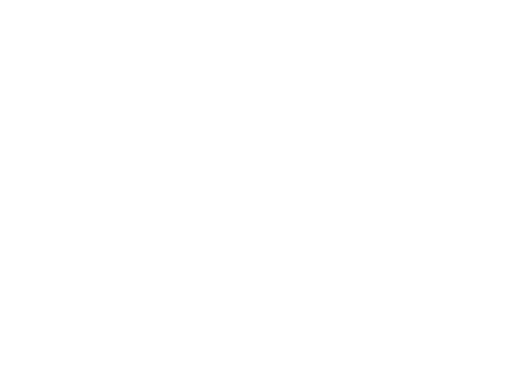
t = 0.00 s
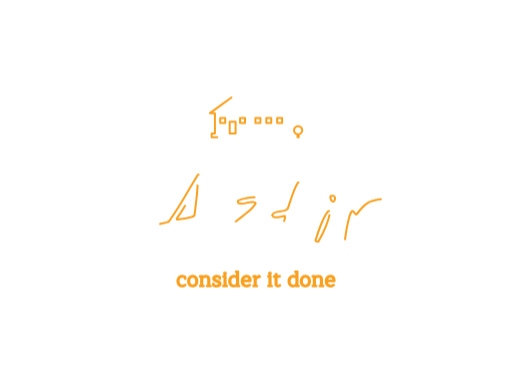
t = 0.50 s
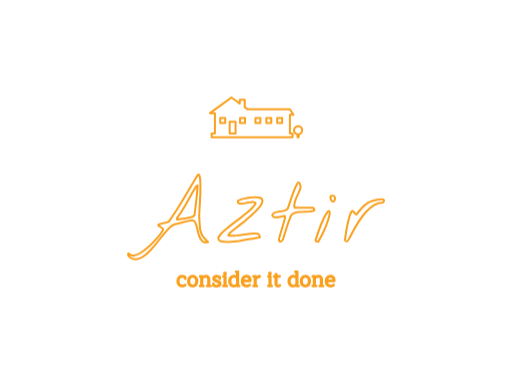
t = 1.50 s
t = 2.00 s: frame unchanged from t = 1.50 s, image omitted
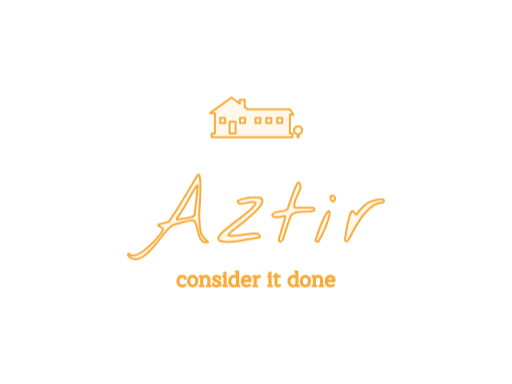
t = 2.50 s
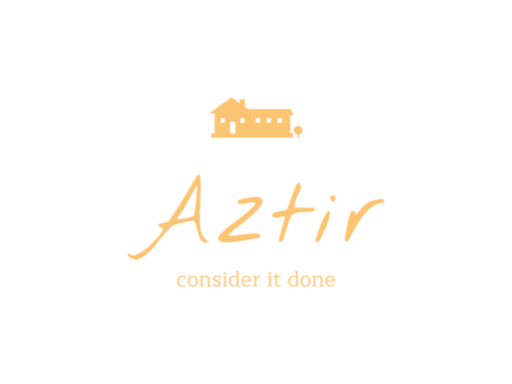
t = 3.50 s

The animated SVG that drew these frames (rendered in a browser with its animation timeline set to each time). Animation: 3 CSS @keyframes rules; one cycle of 4.00 s, repeats indefinitely.

<svg version="1.1" xmlns:cc="http://creativecommons.org/ns#" xmlns:dc="http://purl.org/dc/elements/1.1/" xmlns:rdf="http://www.w3.org/1999/02/22-rdf-syntax-ns#" xmlns="http://www.w3.org/2000/svg" xmlns:xlink="http://www.w3.org/1999/xlink" x="0px" y="0px" viewBox="0 0 1024 768" xml:space="preserve">
<style>
#logo-fade{
opacity: 0;
animation: fadeIn 4s ease-in forwards infinite;
}

@keyframes fadeIn { 0% { opacity:0; } 50% { opacity:0; } 100% { opacity:1; } }
@keyframes fadeOut { from { opacity:1; } to { opacity:0; } }

#outline{
opacity: 1;
stroke-dasharray: 2000;
stroke-dashoffset: 2000;
animation: dash 4s ease-in-out forwards infinite;
}

@keyframes dash {
  0% {
    opacity: 1;
    stroke-dashoffset: 2000;
  }
  50% {
    opacity: 1;
    stroke-dashoffset: 1000;
  }
  100% {
    opacity: 0;
    stroke-dashoffset: 0;
  }
}
</style>
<path id="outline" d="m462.89 195.07c-0.01 0-9.7 7.03-21.54 15.63l-21.52 15.62 5 0.01 5 0.02v40.4h-6.51v7.79h161.81v-7.79h-5.33v-37.07l3.54-0.01 3.54-0.02-3.53-5.66-3.54-5.67-42.45-0.01-42.47-0.02-2.71-1.97-2.72-1.98v-15.07h-9.85l-0.01 3.95-0.01 3.96-8.34-6.06c-4.59-3.32-8.35-6.05-8.36-6.05zm-22.44 40.92h4.97 4.97v9.94h-9.94v-9.94zm39.68 0l4.96 0.01 4.96 0.01 0.01 4.96 0.02 4.96h-9.95v-9.94zm30.71 0h4.95 4.95v9.94h-9.9v-9.94zm21.74 0l4.96 0.01 4.96 0.01 0.02 4.96 0.01 4.96h-9.95v-9.94zm21.74 0h4.97 4.98v9.94h-9.95v-9.94zm-94.96 7.48h5.9 5.9v23.64h-11.8v-23.64zm136.76 8.88c-0.22 0-0.57 0.03-0.78 0.05s-0.57 0.08-0.79 0.13c-0.23 0.04-0.62 0.15-0.87 0.23-0.26 0.08-0.68 0.25-0.94 0.38-0.27 0.12-0.7 0.37-0.98 0.55-0.27 0.18-0.68 0.49-0.9 0.69-0.23 0.19-0.57 0.53-0.77 0.76-0.19 0.22-0.5 0.63-0.68 0.91-0.18 0.27-0.43 0.71-0.55 0.97s-0.29 0.69-0.38 0.96c-0.08 0.27-0.19 0.67-0.23 0.88-0.05 0.22-0.11 0.67-0.14 1.01-0.04 0.46-0.04 0.79 0 1.25 0.03 0.35 0.11 0.88 0.18 1.17 0.06 0.3 0.21 0.79 0.33 1.1 0.11 0.3 0.31 0.74 0.44 0.97 0.12 0.24 0.36 0.61 0.52 0.83 0.15 0.22 0.43 0.56 0.6 0.76 0.17 0.19 0.51 0.52 0.75 0.72s0.6 0.47 0.8 0.61c0.2 0.13 0.59 0.35 0.87 0.49s0.71 0.32 0.95 0.41c0.24 0.08 0.62 0.19 0.84 0.23 0.23 0.05 0.46 0.1 0.53 0.11l0.11 0.03v5.99h2.36v-5.99l0.3-0.06c0.16-0.03 0.38-0.08 0.5-0.11 0.11-0.02 0.39-0.1 0.61-0.18 0.23-0.07 0.63-0.23 0.9-0.36 0.26-0.12 0.75-0.4 1.08-0.61 0.41-0.28 0.76-0.57 1.18-0.99 0.32-0.32 0.73-0.79 0.9-1.04 0.18-0.25 0.45-0.7 0.6-1.01 0.16-0.31 0.37-0.8 0.47-1.09 0.09-0.29 0.23-0.77 0.29-1.07 0.09-0.44 0.11-0.7 0.11-1.51 0-0.74-0.02-1.09-0.09-1.46-0.05-0.27-0.18-0.76-0.29-1.09s-0.31-0.84-0.46-1.13-0.41-0.73-0.58-0.98c-0.18-0.28-0.58-0.73-0.95-1.11-0.39-0.39-0.83-0.77-1.11-0.96-0.25-0.17-0.69-0.42-0.97-0.56s-0.71-0.33-0.95-0.41c-0.24-0.09-0.64-0.2-0.9-0.26-0.25-0.06-0.7-0.13-0.99-0.16s-0.71-0.05-0.92-0.05zm-199.05 96.88c-0.8 0.02-1.76 0.99-2.88 2.89-5.53 9.1-10.43 17.29-14.7 24.55-4.26 7.26-8.47 14.35-12.62 21.27-4.04 6.8-8.36 13.77-12.97 20.92-4.5 7.03-9.8 14.98-15.91 23.86-1.15 0.81-2.88 1.5-5.18 2.08-2.19 0.46-4.44 0.98-6.75 1.55-2.3 0.46-4.38 1.04-6.22 1.73-1.85 0.58-2.94 1.44-3.29 2.6 0.23 0.34 0.87 0.86 1.91 1.55 1.03 0.69 2.13 1.44 3.28 2.25 1.27 0.81 2.36 1.61 3.29 2.42 0.92 0.69 1.38 1.21 1.38 1.56 0 1.26-1.39 3.8-4.15 7.6-2.65 3.81-6.11 8.07-10.38 12.8-4.15 4.73-8.87 9.45-14.17 14.18-5.19 4.84-10.32 8.82-15.39 11.93-5.08 3.23-9.8 5.24-14.18 6.05s-7.78-0.46-10.2-3.8c-1.27 0-1.9 0.34-1.9 1.03-0.12 0.7 0.05 1.5 0.51 2.42 0.46 0.93 1.1 1.79 1.91 2.6 0.69 0.92 1.21 1.5 1.55 1.73 3.92 2.65 7.96 3.8 12.11 3.46 4.03-0.24 8.06-1.56 12.1-3.98 4.03-2.42 8.07-5.59 12.1-9.51 4.04-3.92 8.01-8.19 11.93-12.8s7.73-9.33 11.42-14.18c3.8-4.84 7.43-9.28 10.89-13.31 3.57-4.15 6.92-7.67 10.03-10.55 3.23-2.88 6.28-4.72 9.16-5.53 1.39-0.35 3.58-0.92 6.57-1.73 3.11-0.81 6.34-1.61 9.68-2.42 3.35-0.81 6.4-1.56 9.17-2.25 2.88-0.69 4.84-1.15 5.88-1.38h1.21c0.57-0.12 1.15-0.17 1.73-0.17 0.69 0 1.27 0.05 1.73 0.17h1.03c1.85 0.81 3.29 2.59 4.33 5.36 1.15 2.65 2.13 5.82 2.94 9.51 0.92 3.57 1.84 7.32 2.76 11.24 1.04 3.8 2.31 7.2 3.81 10.2 1.61 2.88 3.63 5.01 6.05 6.4 2.53 1.5 5.7 1.61 9.51 0.34-4.61-4.03-8.07-7.72-10.38-11.06-2.19-3.46-3.74-6.98-4.66-10.55-0.93-3.69-1.5-7.67-1.73-11.93-0.12-4.38-0.41-9.51-0.87-15.39-0.11-1.04-0.11-3.28 0-6.74 0.23-3.58 0.46-7.78 0.69-12.63 0.35-4.84 0.64-10.14 0.87-15.9 0.34-5.77 0.57-11.42 0.69-16.95 0.11-5.53 0.11-10.66 0-15.39-0.12-4.84-0.4-8.82-0.87-11.93-0.46-3.11-1.15-5.07-2.07-5.88-0.23-0.2-0.48-0.3-0.75-0.29zm199.98 15.9c-0.52 0.03-1.1 0.24-1.73 0.65-2.07 3.57-4.09 7.66-6.05 12.27-1.84 4.61-3.57 9.28-5.19 14.01-1.61 4.72-3.17 9.28-4.67 13.66-1.38 4.26-2.59 7.89-3.63 10.89-1.73 2.42-4.09 3.98-7.09 4.67-2.88 0.69-5.93 1.21-9.16 1.56-3.23 0.34-6.23 0.98-8.99 1.9-2.77 0.81-4.84 2.65-6.23 5.53 0.92 2.31 2.42 3.69 4.5 4.15 2.19 0.35 4.49 0.35 6.91 0 2.54-0.46 5.08-0.98 7.61-1.55 2.54-0.7 4.67-0.93 6.4-0.7 0.35 1.96 0.23 4.04-0.35 6.23-0.57 2.07-1.09 3.92-1.55 5.53-0.35 1.27-0.98 3.46-1.9 6.57-0.93 3.11-1.91 6.46-2.94 10.03-1.04 3.46-2.02 6.8-2.94 10.03-0.93 3.11-1.56 5.3-1.91 6.57-0.11 0.35-0.17 1.04-0.17 2.08 0 1.03 0.06 1.67 0.17 1.9 0.47 1.27 1.04 1.96 1.74 2.07 0.8 0.12 1.61-0.05 2.41-0.52 0.81-0.57 1.56-1.21 2.25-1.9 0.69-0.81 1.16-1.38 1.39-1.73 2.3-7.95 4.72-15.79 7.26-23.51 2.53-7.84 5.3-15.62 8.3-23.35 1.04-2.42 3-4.2 5.88-5.36 2.88-1.26 6.11-2.13 9.68-2.59 3.69-0.58 7.49-0.86 11.41-0.86 4.04-0.12 7.61-0.23 10.72-0.35 3.11-0.23 5.59-0.63 7.44-1.21 1.84-0.58 2.48-1.67 1.9-3.29-0.35-0.46-0.75-1.03-1.21-1.72-0.46-0.81-0.75-1.22-0.87-1.22h-37.17c-0.81-3.11-0.81-6.39 0-9.85 0.92-3.46 2.07-6.92 3.46-10.38 1.5-3.45 3.05-6.85 4.66-10.2 1.73-3.46 2.95-6.68 3.64-9.68 0.11-0.46 0.11-1.38 0-2.77-0.12-1.38-0.41-2.71-0.87-3.97-0.34-1.39-0.92-2.42-1.73-3.12-0.4-0.34-0.86-0.5-1.38-0.47zm-202.32 6.06c0.17 0.01 0.34 0.05 0.5 0.12-0.12 2.08-0.35 5.01-0.69 8.82-0.24 3.69-0.58 7.72-1.04 12.1s-0.98 8.88-1.56 13.49c-0.46 4.49-0.92 8.64-1.38 12.45-0.46 3.69-0.87 6.74-1.21 9.16l-0.52 3.63c-1.04 1.04-2.88 2.02-5.54 2.94-2.65 0.81-5.53 1.56-8.64 2.25-3.11 0.58-6.23 1.1-9.34 1.56s-5.7 0.86-7.78 1.21c-0.34 0.11-1.04 0.17-2.07 0.17-0.93 0-1.5-0.06-1.73-0.17v-2.08c6.34-8.76 11.81-17.17 16.42-25.24 4.73-8.19 8.71-15.33 11.94-21.44 3.34-6.11 6.05-10.9 8.12-14.36 1.82-3.12 3.32-4.66 4.52-4.61zm270.72 20.09c-1.17-0.06-2.57 0.2-4.23 0.78-0.23 0.34-0.35 1.27-0.35 2.77 0 1.49 0.12 2.53 0.35 3.11 1.04 2.65 2.13 4.26 3.28 4.84 1.27 0.46 2.37 0.35 3.29-0.35 0.92-0.8 1.56-1.96 1.9-3.46 0.46-1.49 0.52-2.88 0.17-4.14-0.34-1.39-1.21-2.43-2.59-3.12-0.52-0.26-1.13-0.4-1.82-0.43zm-156.23 3.18c-2.78 0.04-5.73 0.28-8.84 0.71-4.15 0.58-8.02 1.27-11.59 2.08-3.57 0.8-6.57 1.61-8.99 2.42-2.31 0.69-3.52 1.15-3.63 1.38-0.81 2.54-0.58 4.26 0.69 5.19 1.38 0.8 3.34 1.21 5.88 1.21 2.53-0.12 5.42-0.52 8.64-1.21 3.23-0.7 6.29-1.21 9.17-1.56 2.88-0.46 5.36-0.57 7.43-0.34 2.08 0.11 3.23 0.92 3.46 2.42-1.15 2.53-3.34 5.41-6.57 8.64-3.11 3.23-6.86 6.63-11.24 10.2-4.26 3.58-8.87 7.27-13.83 11.07-4.96 3.69-9.86 7.38-14.7 11.07-4.72 3.69-9.16 7.26-13.31 10.72-4.04 3.34-7.38 6.51-10.03 9.5-2.65 2.89-4.32 5.48-5.02 7.79-0.57 2.3 0.23 4.09 2.42 5.36 2.42 1.5 5.65 2.36 9.69 2.59 4.15 0.35 8.64 0.35 13.48 0 4.96-0.34 10.15-0.92 15.57-1.73 5.41-0.92 10.66-1.84 15.73-2.76 5.19-0.93 9.97-1.73 14.35-2.42 4.5-0.81 8.24-1.33 11.24-1.56 0.81-1.62 0.64-3.11-0.52-4.5-1.03-1.5-2.13-2.59-3.28-3.28-4.96-0.46-9.92-0.41-14.87 0.17-4.84 0.46-9.69 1.04-14.53 1.73s-9.74 1.33-14.69 1.9c-4.85 0.46-9.69 0.46-14.53 0-0.46-0.57-0.06-1.55 1.21-2.94 1.27-1.5 3-3.23 5.19-5.19 2.19-1.95 4.67-4.03 7.43-6.22 2.77-2.19 5.42-4.26 7.96-6.22 2.65-2.08 5.01-3.87 7.09-5.37 2.07-1.61 3.51-2.76 4.32-3.45s2.08-1.79 3.8-3.29l5.54-4.84c1.96-1.73 3.68-3.29 5.18-4.67 1.62-1.38 2.6-2.3 2.94-2.77 6.57-6.22 11.19-11.35 13.84-15.38 2.65-4.04 3.86-7.27 3.63-9.69-0.12-2.42-1.44-4.15-3.98-5.18-2.42-1.04-5.42-1.56-8.99-1.56-0.89-0.03-1.81-0.04-2.74-0.02zm252.65 3.98c-1.64 0.04-3.54 0.28-5.71 0.71-2.76 0.46-5.47 1.09-8.12 1.9-2.65 0.69-5.02 1.44-7.09 2.25-2.08 0.69-3.34 1.21-3.81 1.55-4.72 3-9.04 6.57-12.96 10.72-3.81 4.04-7.32 8.3-10.55 12.8-0.92 0.69-1.79 0.63-2.59-0.17-0.81-0.92-1.62-1.9-2.42-2.94-0.81-1.15-1.62-2.08-2.43-2.77-0.8-0.81-1.61-0.81-2.42 0-1.15 1.27-2.36 3.57-3.63 6.92-1.15 3.22-2.25 7.03-3.28 11.41-1.04 4.26-2.02 8.76-2.94 13.49-0.92 4.72-1.67 9.04-2.25 12.96s-1.04 7.21-1.38 9.86c-0.24 2.54-0.24 3.86 0 3.98 0.46 0.23 1.15 0.63 2.07 1.21 0.92 0.46 1.44 0.69 1.56 0.69 0.92 0 2.36-1.9 4.32-5.71 2.08-3.8 4.61-8.59 7.61-14.35 3.11-5.76 6.74-11.99 10.89-18.67 4.15-6.8 8.76-13.09 13.83-18.85 5.08-5.76 10.61-10.6 16.6-14.52 6-3.92 12.45-5.94 19.37-6.06 1.5-2.3 1.84-3.92 1.04-4.84-0.7-1.04-2.08-1.55-4.15-1.55-0.49-0.03-1.01-0.04-1.56-0.02zm-103.93 23.73c-1.01-0.05-2.51 1.27-4.5 3.95-2.54 3.57-5.77 9.86-9.69 18.85-3.8 8.87-8.06 20.92-12.79 36.14 0.46 1.15 1.32 1.84 2.59 2.07s2.37 0.18 3.29-0.17c6.34-11.18 11.24-21.1 14.7-29.74 3.57-8.76 5.87-15.74 6.91-20.92 1.15-5.19 1.27-8.42 0.35-9.69-0.23-0.31-0.52-0.48-0.86-0.49zm-185.45 120.69c-0.75 0-1.12 0.29-1.12 0.88 0 0.44 0.18 0.66 0.54 0.66h2.13v9.43c-1.92-1.42-4.06-2.13-6.43-2.13-1.8 0-3.42 0.45-4.83 1.34-1.39 0.86-2.49 2.11-3.3 3.75-0.78 1.61-1.17 3.5-1.17 5.67 0 2.34 0.39 4.3 1.17 5.88 0.81 1.56 1.89 2.71 3.25 3.46 1.36 0.76 2.89 1.13 4.59 1.13 2.89 0 5.13-1.18 6.72-3.54h0.16v3.08h4.42c0.28 0 0.42-0.14 0.42-0.41 0-0.23-0.07-0.39-0.21-0.51-0.14-0.11-0.39-0.2-0.75-0.29l-1.71-0.37v-28.03h-3.88zm118.69 0c-0.75 0-1.13 0.29-1.13 0.88 0 0.44 0.18 0.66 0.54 0.66h2.13v9.43c-1.92-1.42-4.06-2.13-6.42-2.13-1.81 0-3.42 0.45-4.84 1.34-1.39 0.86-2.49 2.11-3.29 3.75-0.78 1.61-1.17 3.5-1.17 5.67 0 2.34 0.39 4.3 1.17 5.88 0.8 1.56 1.89 2.71 3.25 3.46 1.36 0.76 2.89 1.13 4.59 1.13 2.89 0 5.13-1.18 6.71-3.54h0.17v3.08h4.42c0.28 0 0.42-0.14 0.42-0.41 0-0.23-0.07-0.39-0.21-0.51-0.14-0.11-0.39-0.2-0.75-0.29l-1.71-0.37v-28.03h-3.88zm-141.16 2c-0.53 0-0.98 0.17-1.34 0.5-0.33 0.34-0.5 0.78-0.5 1.34 0 0.55 0.17 1.01 0.5 1.37 0.36 0.34 0.81 0.5 1.34 0.5 0.52 0 0.95-0.16 1.29-0.5 0.36-0.33 0.54-0.79 0.54-1.37 0-0.56-0.18-1-0.54-1.34-0.34-0.33-0.77-0.5-1.29-0.5zm89.93 0c-0.53 0-0.98 0.17-1.34 0.5-0.33 0.34-0.5 0.78-0.5 1.34 0 0.55 0.17 1.01 0.5 1.37 0.36 0.34 0.81 0.5 1.34 0.5s0.96-0.16 1.29-0.5c0.36-0.33 0.54-0.79 0.54-1.37 0-0.56-0.18-1-0.54-1.34-0.33-0.33-0.76-0.5-1.29-0.5zm11.43 3.01l-0.45 4.29h-2.22c-0.36 0-0.65 0.1-0.87 0.29-0.19 0.17-0.29 0.41-0.29 0.71 0 0.2 0.05 0.36 0.16 0.5 0.12 0.14 0.24 0.21 0.38 0.21h2.84v14.18c0 1.56 0.46 2.77 1.37 3.63 0.92 0.83 2.07 1.25 3.46 1.25 1.31 0 2.51-0.35 3.59-1.04 0.34-0.22 0.6-0.46 0.79-0.71 0.2-0.25 0.3-0.47 0.3-0.67 0-0.25-0.07-0.43-0.21-0.54-0.11-0.14-0.27-0.21-0.46-0.21-0.2 0-0.42 0.13-0.67 0.38-0.42 0.39-0.86 0.68-1.33 0.87-0.48 0.17-1.02 0.25-1.63 0.25-0.89 0-1.6-0.25-2.13-0.75-0.5-0.53-0.75-1.29-0.75-2.29v-14.35l5.3-0.46c0.5-0.05 0.86-0.14 1.08-0.25 0.25-0.11 0.38-0.29 0.38-0.54 0-0.3-0.14-0.46-0.42-0.46h-6.34v-4.29h-1.88zm-187.22 3.83c-2.92 0-5.21 0.96-6.88 2.88s-2.5 4.49-2.5 7.72c0 3.22 0.84 5.81 2.54 7.75 1.7 1.92 4.06 2.88 7.09 2.88 2.25 0 4.13-0.5 5.63-1.5 0.81-0.5 1.21-0.96 1.21-1.38 0-0.22-0.07-0.4-0.21-0.54-0.11-0.17-0.26-0.25-0.46-0.25-0.16 0-0.4 0.11-0.7 0.34-1.53 1.14-3.33 1.7-5.39 1.7-2.22 0-4-0.79-5.33-2.37-1.34-1.59-2.01-3.8-2.01-6.63 0-2.84 0.64-5.04 1.92-6.59 1.31-1.56 3.06-2.34 5.26-2.34 0.92 0 1.85 0.15 2.79 0.46 0.95 0.28 1.68 0.67 2.21 1.17l0.38 2.08c0.05 0.34 0.14 0.59 0.25 0.75 0.14 0.14 0.32 0.21 0.54 0.21 0.33 0 0.5-0.14 0.5-0.42v-3.46c-0.67-0.66-1.65-1.23-2.96-1.71-1.31-0.5-2.6-0.75-3.88-0.75zm21.3 0c-2.97 0-5.28 0.96-6.92 2.88-1.64 1.89-2.46 4.46-2.46 7.72 0 3.28 0.82 5.88 2.46 7.8 1.64 1.89 3.95 2.83 6.92 2.83 2.95 0 5.25-0.94 6.89-2.83 1.64-1.92 2.46-4.52 2.46-7.8 0-3.26-0.82-5.83-2.46-7.72-1.64-1.92-3.94-2.88-6.89-2.88zm26.52 0c-2.53 0-5 1.14-7.39 3.42h-0.16v-3h-3.72c-0.77 0-1.16 0.29-1.16 0.88 0 0.44 0.18 0.66 0.54 0.66h2.17v17.27h-1.55c-0.77 0-1.16 0.29-1.16 0.87 0 0.45 0.18 0.67 0.54 0.67h7.17c0.28 0 0.42-0.14 0.42-0.41 0-0.23-0.07-0.39-0.21-0.51-0.14-0.13-0.37-0.23-0.71-0.29l-2.17-0.37v-13.89c0.95-1.08 2.02-1.95 3.21-2.59 1.2-0.64 2.4-0.95 3.59-0.95 1.59 0 2.81 0.44 3.67 1.33 0.89 0.86 1.34 2.01 1.34 3.46v12.68h-1.55c-0.78 0-1.16 0.29-1.16 0.87 0 0.45 0.18 0.67 0.54 0.67h7.17c0.28 0 0.42-0.14 0.42-0.41 0-0.23-0.07-0.39-0.21-0.51-0.14-0.13-0.37-0.23-0.71-0.29l-2.17-0.37v-12.81c0-1.97-0.65-3.53-1.96-4.67-1.28-1.14-2.87-1.71-4.79-1.71zm21.38 0c-1.95 0-3.61 0.43-4.97 1.3-1.36 0.83-2.04 2.09-2.04 3.79 0 1.42 0.51 2.59 1.54 3.5 1.06 0.89 2.67 1.77 4.84 2.63 1.64 0.64 2.85 1.17 3.63 1.59 0.78 0.39 1.35 0.84 1.71 1.37 0.39 0.5 0.58 1.17 0.58 2 0 1.2-0.51 2.06-1.54 2.59-1 0.53-2.27 0.79-3.8 0.79-1 0-2.03-0.12-3.08-0.37-1.06-0.25-1.88-0.63-2.46-1.13l-0.34-1.96c-0.14-0.69-0.4-1.04-0.79-1.04-0.33 0-0.5 0.15-0.5 0.46v3.54c0.75 0.67 1.82 1.2 3.21 1.59 1.42 0.39 2.78 0.58 4.09 0.58 2.17 0 3.97-0.42 5.42-1.25 1.47-0.83 2.21-2.13 2.21-3.88 0-1.56-0.47-2.78-1.42-3.67-0.94-0.89-2.54-1.79-4.79-2.71-1.67-0.7-2.9-1.24-3.67-1.63-0.76-0.39-1.35-0.83-1.8-1.33-0.41-0.5-0.62-1.13-0.62-1.88 0-1.11 0.46-1.92 1.37-2.42 0.92-0.52 2.05-0.79 3.38-0.79 0.95 0 1.89 0.15 2.84 0.46 0.94 0.28 1.68 0.67 2.21 1.17l0.33 2.04c0.06 0.36 0.14 0.63 0.25 0.79 0.14 0.14 0.32 0.21 0.54 0.21 0.17 0 0.3-0.04 0.38-0.12 0.08-0.09 0.13-0.18 0.13-0.3v-3.46c-0.67-0.66-1.66-1.23-2.97-1.71-1.3-0.5-2.6-0.75-3.87-0.75zm59.47 0c-2.95 0-5.24 0.99-6.88 2.96-1.65 1.95-2.47 4.54-2.47 7.76 0 2.12 0.39 3.96 1.17 5.55 0.78 1.58 1.89 2.81 3.34 3.67 1.47 0.86 3.18 1.29 5.13 1.29 2.25 0 4.2-0.51 5.84-1.54 0.39-0.25 0.68-0.47 0.87-0.67 0.2-0.22 0.29-0.44 0.29-0.67 0-0.22-0.06-0.4-0.2-0.54-0.14-0.17-0.31-0.25-0.5-0.25-0.14 0-0.28 0.06-0.42 0.17-0.14 0.08-0.24 0.14-0.29 0.17-1.56 1.14-3.39 1.7-5.51 1.7-2.14 0-3.9-0.73-5.29-2.21-1.37-1.5-2.05-3.62-2.05-6.38h14.97c0.34-0.83 0.51-1.62 0.51-2.37 0-2.62-0.75-4.7-2.26-6.26-1.5-1.58-3.58-2.38-6.25-2.38zm25.69 0c-1.01 0-2.15 0.45-3.42 1.34-1.28 0.86-2.46 1.92-3.55 3.17h-0.17v-4.09h-3.71c-0.78 0-1.17 0.29-1.17 0.88 0 0.44 0.19 0.66 0.55 0.66h2.16v17.27h-1.54c-0.78 0-1.17 0.29-1.17 0.87 0 0.45 0.19 0.67 0.55 0.67h7.17c0.28 0 0.42-0.14 0.42-0.41 0-0.23-0.07-0.39-0.21-0.51-0.14-0.13-0.38-0.23-0.71-0.29l-2.17-0.37v-12.81c2.5-2.64 5.17-3.96 8.01-3.96 0.28-0.33 0.41-0.72 0.41-1.17 0-0.39-0.13-0.69-0.41-0.91-0.25-0.23-0.6-0.34-1.04-0.34zm92.26 0c-2.98 0-5.28 0.96-6.92 2.88-1.64 1.89-2.46 4.46-2.46 7.72 0 3.28 0.82 5.88 2.46 7.8 1.64 1.89 3.94 2.83 6.92 2.83 2.95 0 5.24-0.94 6.88-2.83 1.64-1.92 2.46-4.52 2.46-7.8 0-3.26-0.82-5.83-2.46-7.72-1.64-1.92-3.93-2.88-6.88-2.88zm26.51 0c-2.53 0-4.99 1.14-7.38 3.42h-0.17v-3h-3.71c-0.78 0-1.17 0.29-1.17 0.88 0 0.44 0.18 0.66 0.55 0.66h2.17v17.27h-1.55c-0.78 0-1.17 0.29-1.17 0.87 0 0.45 0.18 0.67 0.55 0.67h7.17c0.28 0 0.42-0.14 0.42-0.41 0-0.23-0.07-0.39-0.21-0.51-0.14-0.13-0.38-0.23-0.71-0.29l-2.17-0.37v-13.89c0.95-1.08 2.02-1.95 3.21-2.59 1.2-0.64 2.39-0.95 3.59-0.95 1.58 0 2.81 0.44 3.67 1.33 0.89 0.86 1.33 2.01 1.33 3.46v12.68h-1.54c-0.78 0-1.17 0.29-1.17 0.87 0 0.45 0.18 0.67 0.54 0.67h7.18c0.28 0 0.42-0.14 0.42-0.41 0-0.23-0.07-0.39-0.21-0.51-0.14-0.13-0.38-0.23-0.71-0.29l-2.17-0.37v-12.81c0-1.97-0.65-3.53-1.96-4.67-1.28-1.14-2.88-1.71-4.8-1.71zm23.42 0c-2.94 0-5.24 0.99-6.88 2.96-1.64 1.95-2.46 4.54-2.46 7.76 0 2.12 0.39 3.96 1.17 5.55 0.78 1.58 1.89 2.81 3.34 3.67 1.47 0.86 3.18 1.29 5.13 1.29 2.25 0 4.2-0.51 5.84-1.54 0.38-0.25 0.68-0.47 0.87-0.67 0.2-0.22 0.29-0.44 0.29-0.67 0-0.22-0.07-0.4-0.21-0.54-0.13-0.17-0.3-0.25-0.5-0.25-0.13 0-0.27 0.06-0.41 0.17-0.14 0.08-0.24 0.14-0.29 0.17-1.56 1.14-3.4 1.7-5.51 1.7-2.14 0-3.91-0.73-5.3-2.21-1.36-1.5-2.04-3.62-2.04-6.38h14.97c0.34-0.83 0.5-1.62 0.5-2.37 0-2.62-0.75-4.7-2.25-6.26-1.5-1.58-3.59-2.38-6.26-2.38zm-213.36 0.42c-0.78 0-1.17 0.29-1.17 0.88 0 0.44 0.18 0.66 0.54 0.66h2.21v17.27h-1.58c-0.78 0-1.17 0.29-1.17 0.87 0 0.45 0.18 0.67 0.54 0.67h7.17c0.28 0 0.42-0.14 0.42-0.41 0-0.39-0.3-0.66-0.92-0.8l-2.12-0.37v-18.77h-3.92zm89.93 0c-0.78 0-1.17 0.29-1.17 0.88 0 0.44 0.18 0.66 0.54 0.66h2.21v17.27h-1.58c-0.78 0-1.17 0.29-1.17 0.87 0 0.45 0.18 0.67 0.54 0.67h7.18c0.27 0 0.41-0.14 0.41-0.41 0-0.39-0.3-0.66-0.92-0.8l-2.12-0.37v-18.77h-3.92zm-151.82 1.21c2.17 0 3.87 0.79 5.09 2.38 1.25 1.58 1.88 3.78 1.88 6.59 0 2.83-0.63 5.04-1.88 6.63-1.22 1.58-2.92 2.37-5.09 2.37s-3.87-0.79-5.13-2.37c-1.25-1.59-1.87-3.8-1.87-6.63 0-2.81 0.62-5.01 1.87-6.59 1.26-1.59 2.96-2.38 5.13-2.38zm82.57 0c2.22 0 4.23 0.79 6.01 2.38v9.67c0 1.12-0.28 2.13-0.84 3.05-0.55 0.89-1.31 1.6-2.25 2.12-0.95 0.51-1.96 0.75-3.05 0.75-2.36 0-4.15-0.77-5.38-2.33-1.19-1.56-1.79-3.71-1.79-6.47 0-1.97 0.32-3.65 0.96-5.04 0.67-1.39 1.54-2.42 2.63-3.09 1.11-0.69 2.35-1.04 3.71-1.04zm24.8 0c1.8 0 3.28 0.57 4.42 1.71s1.71 2.77 1.71 4.88c0 0.39-0.06 0.78-0.17 1.17h-12.89c0.17-2.42 0.88-4.31 2.13-5.68 1.25-1.39 2.85-2.08 4.8-2.08zm93.89 0c2.22 0 4.22 0.79 6 2.38v9.67c0 1.12-0.28 2.13-0.83 3.05-0.56 0.89-1.31 1.6-2.26 2.12-0.94 0.51-1.96 0.75-3.04 0.75-2.36 0-4.16-0.77-5.38-2.33-1.19-1.56-1.79-3.71-1.79-6.47 0-1.97 0.32-3.65 0.96-5.04 0.66-1.39 1.54-2.42 2.62-3.09 1.12-0.69 2.35-1.04 3.72-1.04zm24.06 0c2.17 0 3.87 0.79 5.09 2.38 1.25 1.58 1.88 3.78 1.88 6.59 0 2.83-0.63 5.04-1.88 6.63-1.22 1.58-2.92 2.37-5.09 2.37s-3.88-0.79-5.13-2.37c-1.25-1.59-1.88-3.8-1.88-6.63 0-2.81 0.63-5.01 1.88-6.59 1.25-1.59 2.96-2.38 5.13-2.38zm49.93 0c1.81 0 3.29 0.57 4.43 1.71s1.71 2.77 1.71 4.88c0 0.39-0.06 0.78-0.17 1.17h-12.89c0.17-2.42 0.88-4.31 2.13-5.68 1.25-1.39 2.85-2.08 4.79-2.08z" fill="none" stroke="#f9a01e" stroke-width="4" stroke-linejoin="round" stroke-linecap="round" />

<g id="logo-fade">

 
 <g id="logo-group" fill="#f9a01e" transform="translate(-117.54 -114.36) scale(1.2296)">
  <path id="path134319" style="font-variant-ligatures:none" d="m391.97 558.97q-3.6973 0-5.7664-2.3405-2.0691-2.3744-2.0691-6.3091t2.0352-6.2752 5.5968-2.3405q1.5603 0 3.1546 0.61056 1.5942 0.57664 2.4083 1.3907v2.8154q0 0.3392-0.40704 0.3392-0.27136 0-0.44096-0.1696-0.13568-0.20352-0.20352-0.61056l-0.30528-1.696q-0.64448-0.61056-1.7978-0.94976-1.1533-0.37312-2.2726-0.37312-2.6797 0-4.2739 1.8995-1.5603 1.8995-1.5603 5.3594 0 3.4598 1.6282 5.3933 1.6282 1.9334 4.3418 1.9334 2.5101 0 4.3757-1.3907 0.37312-0.27136 0.57664-0.27136 0.23744 0 0.37312 0.20352 0.1696 0.1696 0.1696 0.44096 0 0.5088-0.98368 1.1194-1.8317 1.2211-4.5792 1.2211z" stroke-miterlimit="2" stroke-width="0"/>
  <path id="path134321" style="font-variant-ligatures:none" d="m409.09 558.97q-3.6294 0-5.6307-2.3066-2.0013-2.3405-2.0013-6.343 0-3.9686 2.0013-6.2752 2.0013-2.3405 5.6307-2.3405 3.5955 0 5.5968 2.3405 2.0013 2.3066 2.0013 6.2752 0 4.0026-2.0013 6.343-2.0013 2.3066-5.5968 2.3066zm0-1.3229q2.6458 0 4.1382-1.9334 1.5264-1.9334 1.5264-5.3933 0-3.4259-1.5264-5.3594-1.4925-1.9334-4.1382-1.9334-2.6458 0-4.1722 1.9334t-1.5264 5.3594q0 3.4598 1.5264 5.3933 1.5264 1.9334 4.1722 1.9334z" stroke-miterlimit="2" stroke-width="0"/>
  <path id="path134323" style="font-variant-ligatures:none" d="m420.98 558.59q-0.44096 0-0.44096-0.54272 0-0.71232 0.94976-0.71232h1.255v-14.043h-1.7638q-0.44096 0-0.44096-0.54272 0-0.71232 0.94976-0.71232h3.0189v2.4422h0.13568q2.9171-2.7814 6.0038-2.7814 2.3405 0 3.9008 1.3907 1.5942 1.3907 1.5942 3.799v10.413l1.7638 0.30528q0.40704 0.0678 0.57664 0.23744 0.1696 0.13568 0.1696 0.40704 0 0.3392-0.3392 0.3392h-5.8342q-0.44096 0-0.44096-0.54272 0-0.71232 0.94976-0.71232h1.255v-10.312q0-1.7638-1.0854-2.8154-1.0515-1.0854-2.985-1.0854-1.4586 0-2.9171 0.78016-1.4586 0.78016-2.6118 2.103v11.295l1.7638 0.30528q0.40704 0.0678 0.57664 0.23744 0.1696 0.13568 0.1696 0.40704 0 0.3392-0.3392 0.3392z" stroke-miterlimit="2" stroke-width="0"/>
  <path id="path134325" style="font-variant-ligatures:none" d="m448.11 558.97q-1.5942 0-3.3242-0.47488-1.696-0.47488-2.6118-1.289v-2.8832q0-0.37312 0.40704-0.37312 0.47488 0 0.64448 0.848l0.27136 1.5942q0.71232 0.61056 2.0013 0.91584t2.5101 0.30528q1.8656 0 3.0867-0.64448 1.255-0.64448 1.255-2.103 0-1.0176-0.47488-1.6282-0.44096-0.64448-1.3907-1.1194-0.94976-0.5088-2.951-1.289-2.6458-1.0515-3.9347-2.137-1.255-1.1194-1.255-2.8493 0-2.0691 1.6621-3.0867 1.6621-1.0515 4.0365-1.0515 1.5603 0 3.1546 0.61056 1.5942 0.57664 2.4083 1.3907v2.8154q0 0.13568-0.10176 0.23744t-0.30528 0.10176q-0.27136 0-0.44096-0.1696-0.13568-0.20352-0.20352-0.64448l-0.27136-1.6621q-0.64448-0.61056-1.7978-0.94976-1.1533-0.37312-2.3066-0.37312-1.6282 0-2.7475 0.64448-1.1194 0.61056-1.1194 1.9674 0 0.91584 0.5088 1.5264 0.54272 0.61056 1.4586 1.0854 0.94976 0.47488 2.985 1.3229 2.7475 1.1194 3.9008 2.2048t1.1533 2.985q0 2.137-1.7978 3.1546-1.7638 1.0176-4.4096 1.0176z" stroke-miterlimit="2" stroke-width="0"/>
  <path id="path134327" style="font-variant-ligatures:none" d="m461.59 539.16q-0.64448 0-1.0854-0.40704-0.40704-0.44096-0.40704-1.1194 0-0.6784 0.40704-1.0854 0.44096-0.40704 1.0854-0.40704 0.64448 0 1.0515 0.40704 0.44096 0.40704 0.44096 1.0854 0 0.71232-0.44096 1.1194-0.40704 0.40704-1.0515 0.40704zm-2.6797 19.436q-0.44096 0-0.44096-0.54272 0-0.71232 0.94976-0.71232h1.289v-14.043h-1.7978q-0.44096 0-0.44096-0.54272 0-0.71232 0.94976-0.71232h3.1885v15.264l1.7299 0.30528q0.74624 0.1696 0.74624 0.64448 0 0.3392-0.3392 0.3392z" stroke-miterlimit="2" stroke-width="0"/>
  <path id="path134329" style="font-variant-ligatures:none" d="m475.66 558.97q-2.0691 0-3.7312-0.91584t-2.6458-2.8154q-0.94976-1.9334-0.94976-4.7827 0-2.6458 0.94976-4.6131 0.98368-2.0013 2.6797-3.0528 1.7299-1.0854 3.9347-1.0854 2.8832 0 5.2237 1.7299v-7.6659h-1.7299q-0.44096 0-0.44096-0.54272 0-0.71232 0.91584-0.71232h3.1546v22.794l1.3907 0.30528q0.44096 0.10176 0.61056 0.23744t0.1696 0.40704q0 0.3392-0.3392 0.3392h-3.5955v-2.5101h-0.13568q-1.9334 2.8832-5.4611 2.8832zm0.47488-1.3229q1.3229 0 2.4762-0.61056 1.1533-0.64448 1.8317-1.7299 0.6784-1.1194 0.6784-2.4762v-7.8694q-2.1709-1.9334-4.8845-1.9334-1.6621 0-3.0189 0.848-1.3229 0.81408-2.137 2.5101-0.78016 1.696-0.78016 4.1043 0 3.3581 1.4586 5.2576 1.4925 1.8995 4.3757 1.8995z" stroke-miterlimit="2" stroke-width="0"/>
  <path id="path134331" style="font-variant-ligatures:none" d="m496.64 558.97q-2.3744 0-4.1722-1.0515-1.7638-1.0515-2.7136-2.985-0.94976-1.9334-0.94976-4.5114 0-3.9347 2.0013-6.3091 2.0013-2.4083 5.5968-2.4083 3.2563 0 5.088 1.9334 1.8317 1.8995 1.8317 5.088 0 0.91584-0.40704 1.9334h-12.177q0 3.3581 1.6621 5.1898 1.696 1.7978 4.3078 1.7978 2.5779 0 4.4774-1.3907 0.0678-0.0339 0.23744-0.13568 0.1696-0.13568 0.3392-0.13568 0.23744 0 0.40704 0.20352 0.1696 0.1696 0.1696 0.44096t-0.23744 0.54272q-0.23744 0.23744-0.71232 0.54272-2.0013 1.255-4.7488 1.255zm4.6131-9.6333q0.13568-0.47488 0.13568-0.94976 0-2.5779-1.3907-3.9686t-3.5955-1.3907q-2.3744 0-3.9008 1.696-1.5264 1.6621-1.7299 4.6131z" stroke-miterlimit="2" stroke-width="0"/>
  <path id="path134333" style="font-variant-ligatures:none" d="m507.97 558.59q-0.44096 0-0.44096-0.54272 0-0.71232 0.94976-0.71232h1.255v-14.043h-1.7638q-0.44096 0-0.44096-0.54272 0-0.71232 0.94976-0.71232h3.0189v3.3242h0.13568q1.3229-1.5264 2.8832-2.5779 1.5603-1.0854 2.7814-1.0854 0.54272 0 0.848 0.27136 0.3392 0.27136 0.3392 0.74624 0 0.54272-0.3392 0.94976-3.4598 0-6.5126 3.2224v10.413l1.7638 0.30528q0.40704 0.0678 0.57664 0.23744 0.1696 0.13568 0.1696 0.40704 0 0.3392-0.3392 0.3392z" stroke-miterlimit="2" stroke-width="0"/>
  <path id="path134335" style="font-variant-ligatures:none" d="m534.73 539.16q-0.64448 0-1.0854-0.40704-0.40704-0.44096-0.40704-1.1194 0-0.6784 0.40704-1.0854 0.44096-0.40704 1.0854-0.40704 0.64448 0 1.0515 0.40704 0.44096 0.40704 0.44096 1.0854 0 0.71232-0.44096 1.1194-0.40704 0.40704-1.0515 0.40704zm-2.6797 19.436q-0.44096 0-0.44096-0.54272 0-0.71232 0.94976-0.71232h1.289v-14.043h-1.7978q-0.44096 0-0.44096-0.54272 0-0.71232 0.94976-0.71232h3.1885v15.264l1.7299 0.30528q0.74624 0.1696 0.74624 0.64448 0 0.3392-0.3392 0.3392z" stroke-miterlimit="2" stroke-width="0"/>
  <path id="path134337" style="font-variant-ligatures:none" d="m547.59 558.97q-1.696 0-2.8154-1.0176-1.1194-1.0515-1.1194-2.951v-11.533h-2.3066q-0.1696 0-0.30528-0.1696t-0.13568-0.40704q0-0.37312 0.23744-0.57664 0.27136-0.23744 0.71232-0.23744h1.7978l0.37312-3.4938h1.5264v3.4938h5.1558q0.3392 0 0.3392 0.37312 0 0.30528-0.30528 0.44096-0.27136 0.13568-0.88192 0.20352l-4.3078 0.37312v11.668q0 1.2211 0.61056 1.8656 0.64448 0.61056 1.7299 0.61056 0.74624 0 1.3229-0.20352 0.57664-0.23744 1.0854-0.71232 0.30528-0.30528 0.54272-0.30528t0.37312 0.1696q0.1696 0.13568 0.1696 0.44096 0 0.23744-0.23744 0.54272t-0.64448 0.57664q-1.3229 0.848-2.9171 0.848z" stroke-miterlimit="2" stroke-width="0"/>
  <path id="path134339" style="font-variant-ligatures:none" d="m572.19 558.97q-2.0691 0-3.7312-0.91584t-2.6458-2.8154q-0.94976-1.9334-0.94976-4.7827 0-2.6458 0.94976-4.6131 0.98368-2.0013 2.6797-3.0528 1.7299-1.0854 3.9347-1.0854 2.8832 0 5.2237 1.7299v-7.6659h-1.7299q-0.44096 0-0.44096-0.54272 0-0.71232 0.91584-0.71232h3.1546v22.794l1.3907 0.30528q0.44096 0.10176 0.61056 0.23744t0.1696 0.40704q0 0.3392-0.3392 0.3392h-3.5955v-2.5101h-0.13568q-1.9334 2.8832-5.4611 2.8832zm0.47488-1.3229q1.3229 0 2.4762-0.61056 1.1533-0.64448 1.8317-1.7299 0.6784-1.1194 0.6784-2.4762v-7.8694q-2.1709-1.9334-4.8845-1.9334-1.6621 0-3.0189 0.848-1.3229 0.81408-2.137 2.5101-0.78016 1.696-0.78016 4.1043 0 3.3581 1.4586 5.2576 1.4925 1.8995 4.3757 1.8995z" stroke-miterlimit="2" stroke-width="0"/>
  <path id="path134341" style="font-variant-ligatures:none" d="m592.34 558.97q-3.6294 0-5.6307-2.3066-2.0013-2.3405-2.0013-6.343 0-3.9686 2.0013-6.2752 2.0013-2.3405 5.6307-2.3405 3.5955 0 5.5968 2.3405 2.0013 2.3066 2.0013 6.2752 0 4.0026-2.0013 6.343-2.0013 2.3066-5.5968 2.3066zm0-1.3229q2.6458 0 4.1382-1.9334 1.5264-1.9334 1.5264-5.3933 0-3.4259-1.5264-5.3594-1.4925-1.9334-4.1382-1.9334-2.6458 0-4.1722 1.9334t-1.5264 5.3594q0 3.4598 1.5264 5.3933 1.5264 1.9334 4.1722 1.9334z" stroke-miterlimit="2" stroke-width="0"/>
  <path id="path134343" style="font-variant-ligatures:none" d="m604.23 558.59q-0.44096 0-0.44096-0.54272 0-0.71232 0.94976-0.71232h1.255v-14.043h-1.7638q-0.44096 0-0.44096-0.54272 0-0.71232 0.94976-0.71232h3.0189v2.4422h0.13568q2.9171-2.7814 6.0038-2.7814 2.3405 0 3.9008 1.3907 1.5942 1.3907 1.5942 3.799v10.413l1.7638 0.30528q0.40704 0.0678 0.57664 0.23744 0.1696 0.13568 0.1696 0.40704 0 0.3392-0.3392 0.3392h-5.8342q-0.44096 0-0.44096-0.54272 0-0.71232 0.94976-0.71232h1.255v-10.312q0-1.7638-1.0854-2.8154-1.0515-1.0854-2.985-1.0854-1.4586 0-2.9171 0.78016-1.4586 0.78016-2.6118 2.103v11.295l1.7638 0.30528q0.40704 0.0678 0.57664 0.23744 0.1696 0.13568 0.1696 0.40704 0 0.3392-0.3392 0.3392z" stroke-miterlimit="2" stroke-width="0"/>
  <path id="path134345" style="font-variant-ligatures:none" d="m633.19 558.97q-2.3744 0-4.1722-1.0515-1.7638-1.0515-2.7136-2.985-0.94976-1.9334-0.94976-4.5114 0-3.9347 2.0013-6.3091 2.0013-2.4083 5.5968-2.4083 3.2563 0 5.088 1.9334 1.8317 1.8995 1.8317 5.088 0 0.91584-0.40704 1.9334h-12.177q0 3.3581 1.6621 5.1898 1.696 1.7978 4.3078 1.7978 2.5779 0 4.4774-1.3907 0.0678-0.0339 0.23744-0.13568 0.1696-0.13568 0.3392-0.13568 0.23744 0 0.40704 0.20352 0.1696 0.1696 0.1696 0.44096t-0.23744 0.54272q-0.23744 0.23744-0.71232 0.54272-2.0013 1.255-4.7488 1.255zm4.6131-9.6333q0.13568-0.47488 0.13568-0.94976 0-2.5779-1.3907-3.9686t-3.5955-1.3907q-2.3744 0-3.9008 1.696-1.5264 1.6621-1.7299 4.6131z" stroke-miterlimit="2" stroke-width="0"/>
  <path id="path134348" style="font-variant-ligatures:none" d="m307.06 511.85q-0.42188-0.28125-1.2656-1.4062-0.98436-0.98438-1.5469-2.1094-0.5625-1.125-0.42188-1.9688 0-0.84375 1.5469-0.84375 2.9531 4.0781 8.2969 3.0938 5.3438-0.98437 11.531-4.9219 6.1875-3.7969 12.516-9.7031 6.4688-5.7656 11.531-11.531 5.2031-5.7656 8.4375-10.406 3.375-4.6406 3.375-6.1875 0-0.42188-1.125-1.2656-1.125-0.98437-2.6719-1.9688-1.4063-0.98437-2.6719-1.8281-1.2656-0.84375-1.5469-1.2656 0.42188-1.4062 2.6719-2.1094 2.25-0.84375 5.0625-1.4062 2.8125-0.70313 5.4844-1.2656 2.8125-0.70312 4.2187-1.6875 7.4531-10.828 12.938-19.406 5.625-8.7188 10.547-17.016 5.0625-8.4375 10.266-17.297 5.2031-8.8594 11.953-19.969 1.8281-3.0938 2.9531-2.1094 1.125 0.98438 1.6875 4.7812 0.5625 3.7969 0.70312 9.7031 0.1406 5.7656 0 12.516-0.1406 6.75-0.5625 13.781-0.28124 7.0312-0.70312 12.938-0.28126 5.9062-0.5625 10.266-0.1406 4.2188 0 5.4844 0.5625 7.1719 0.70312 12.516 0.28126 5.2031 1.4063 9.7031 1.125 4.3594 3.7969 8.5781 2.8125 4.0781 8.4375 9-4.6406 1.5469-7.7344-0.28125-2.9531-1.6875-4.9219-5.2031-1.8281-3.6562-3.0938-8.2969-1.125-4.7812-2.25-9.1406-0.98436-4.5-2.3906-7.7344-1.2656-3.375-3.5156-4.3594-0.1406 0-0.84376 0-0.5625-0.14062-1.4062-0.14062-0.70312 0-1.4063 0.14062-0.70312 0-0.98436 0-1.2656 0.28125-4.7813 1.125-3.375 0.84375-7.4531 1.8281-4.0781 0.98438-7.875 1.9688-3.6563 0.98438-5.3438 1.4062-3.5156 0.98438-7.4531 4.5-3.7969 3.5156-8.1562 8.5781-4.2188 4.9219-8.8594 10.828-4.5 5.9062-9.2813 11.531-4.7812 5.625-9.7031 10.406-4.9219 4.7813-9.8437 7.7344-4.9219 2.9531-9.8438 3.2344-5.0625 0.42187-9.8437-2.8125zm76.219-61.875q0.28126 0.14062 1.4063 0.14062 1.2656 0 1.6875-0.14062 2.5312-0.42188 6.3281-0.98438t7.5937-1.2656q3.7969-0.84375 7.0313-1.8281 3.2344-1.125 4.5-2.3906 0 0 0.42188-2.9531 0.42186-2.9531 0.98436-7.4531 0.5625-4.6406 1.125-10.125 0.70314-5.625 1.2656-10.969 0.5625-5.3438 0.84374-9.8438 0.42188-4.6406 0.5625-7.1719-1.5469-0.70312-4.0781 3.6562-2.5313 4.2188-6.6094 11.672-3.9375 7.4531-9.7031 17.438-5.625 9.8438-13.359 20.531z" stroke-miterlimit="2" stroke-width="0"/>
  <path id="path134350" style="font-variant-ligatures:none" d="m452.76 484.29q-2.6719-1.5469-1.9688-4.3594 0.84376-2.8125 4.0781-6.3281 3.2344-3.6562 8.1562-7.7344 5.0625-4.2188 10.828-8.7188 5.9063-4.5 11.953-9 6.0469-4.6406 11.25-9 5.3437-4.3594 9.1406-8.2969 3.9375-3.9375 5.3437-7.0312-0.28124-1.8281-2.8125-1.9688-2.5312-0.28125-6.0469 0.28125-3.5156 0.42187-7.4531 1.2656-3.9375 0.84375-7.0312 0.98438-3.0938 0-4.7813-0.98438-1.5469-1.125-0.5625-4.2188 0.1406-0.28125 2.9531-1.125 2.9531-0.98437 7.3125-1.9688 4.3594-0.98437 9.4219-1.6875 5.0625-0.70312 9.4219-0.5625 4.3594 0 7.3125 1.2656 3.0938 1.2656 3.2344 4.2188 0.28124 2.9531-2.9531 7.875-3.2344 4.9219-11.25 12.516-0.42188 0.5625-2.3906 2.25-1.8281 1.6875-4.2187 3.7969-2.25 1.9688-4.5 3.9375-2.1094 1.8281-3.0938 2.6719-0.98436 0.84375-3.5156 2.8125-2.5312 1.8281-5.7656 4.3594-3.0938 2.3906-6.4688 5.0625t-6.0469 5.0625-4.2188 4.2188q-1.5469 1.6875-0.98438 2.3906 5.9063 0.5625 11.812 0 6.0469-0.70313 11.953-1.5469 5.9062-0.84375 11.812-1.4062 6.0469-0.70312 12.094-0.14062 1.4063 0.84375 2.6719 2.6719 1.4062 1.6875 0.42188 3.6562-3.6563 0.28125-9.1406 1.2656-5.3437 0.84375-11.672 1.9688-6.1875 1.125-12.797 2.25-6.6094 0.98438-12.656 1.4062-5.9062 0.42188-10.969 0-4.9219-0.28125-7.875-2.1094z" stroke-miterlimit="2" stroke-width="0"/>
  <path id="path134352" style="font-variant-ligatures:none" d="m549.53 484.29q-0.1406-0.28125-0.1406-1.5469t0.1406-1.6875q0.42188-1.5469 1.5469-5.3438 1.125-3.9375 2.3906-8.1562 1.2656-4.3594 2.3906-8.1562 1.125-3.7969 1.5469-5.3438 0.5625-1.9688 1.2656-4.5 0.70314-2.6719 0.28126-5.0625-2.1094-0.28125-5.2031 0.5625-3.0938 0.70313-6.1875 1.2656-2.9531 0.42187-5.625 0-2.5313-0.5625-3.6563-3.375 1.6875-3.5156 5.0625-4.5 3.375-1.125 7.3125-1.5469 3.9375-0.42187 7.4531-1.2656 3.6563-0.84375 5.7656-3.7969 1.2656-3.6562 2.9531-8.8594 1.8281-5.3438 3.7969-11.109 1.9687-5.7656 4.2187-11.391 2.3906-5.625 4.9219-9.9844 1.5469-0.98437 2.5312-0.14062 0.98438 0.84375 1.4063 2.5312 0.5625 1.5469 0.70312 3.2344 0.1406 1.6875 0 2.25-0.84374 3.6562-2.9531 7.875-1.9688 4.0781-3.7969 8.2969-1.6875 4.2188-2.8125 8.4375-0.98438 4.2188 0 8.0156h30.234q0.1406 0 0.70312 0.98438 0.5625 0.84375 0.98438 1.4062 0.70312 1.9688-1.5469 2.6719-2.25 0.70313-6.0469 0.98438-3.7969 0.14062-8.7187 0.28125-4.7813 0-9.2813 0.70312-4.3594 0.5625-7.875 2.1094-3.5156 1.4062-4.7812 4.3594-3.6563 9.4219-6.75 18.984-3.0938 9.4219-5.9063 19.125-0.28124 0.42187-1.125 1.4062-0.84374 0.84375-1.8281 1.5469-0.98438 0.5625-1.9687 0.42188-0.84376-0.14063-1.4063-1.6875z" stroke-miterlimit="2" stroke-width="0"/>
  <path id="path134354" style="font-variant-ligatures:none" d="m608.75 484.29q5.7656-18.562 10.406-29.391 4.7813-10.969 7.875-15.328 3.2344-4.3594 4.3594-2.8125t-0.28126 7.875q-1.2656 6.3281-5.625 17.016-4.2187 10.547-11.953 24.188-1.125 0.42187-2.6719 0.14062t-2.1094-1.6875zm24.609-67.641q-0.28124-0.70312-0.28124-2.5312t0.28124-2.25q3.2344-1.125 4.9219-0.28125t2.1094 2.5312q0.42188 1.5469-0.1406 3.375-0.42188 1.8281-1.5469 2.8125-1.125 0.84375-2.6719 0.28125-1.4062-0.70312-2.6719-3.9375z" stroke-miterlimit="2" stroke-width="0"/>
  <path id="path134356" style="font-variant-ligatures:none" d="m657 484.29q-0.28126-0.14062 0-3.2344 0.42186-3.2344 1.125-8.0156 0.70312-4.7812 1.8281-10.547 1.125-5.7656 2.3906-10.969 1.2656-5.3438 2.6719-9.2812 1.5469-4.0781 2.9531-5.625 0.98438-0.98437 1.9688 0 0.98436 0.84375 1.9687 2.25 0.98438 1.2656 1.9688 2.3906 0.98436 0.98437 2.1094 0.14062 3.9375-5.4844 8.5781-10.406 4.7812-5.0625 10.547-8.7188 0.5625-0.42188 3.0938-1.2656 2.5312-0.98437 5.7656-1.8281 3.2344-0.98438 6.6094-1.5469 3.5156-0.70312 5.9062-0.5625 2.5313 0 3.375 1.2656 0.98438 1.125-0.84374 3.9375-8.4375 0.14062-15.75 4.9219-7.3125 4.7812-13.5 11.812-6.1875 7.0312-11.25 15.328-5.0625 8.1562-8.8594 15.188-3.6562 7.0312-6.1875 11.672-2.3906 4.6406-3.5156 4.6406-0.1406 0-1.2656-0.5625-1.125-0.70313-1.6875-0.98438z" stroke-miterlimit="2" stroke-width="0"/>
  <path id="icon" stroke-width=".75" d="m472.06 251.66c-0.008 0-7.8915 5.7188-17.519 12.708l-17.504 12.708 4.0678 0.0104 4.0678 0.0108v32.859h-5.2962v6.3384h131.6v-6.3384h-4.3368v-30.16l2.8778-0.0104 2.8781-0.0108-2.8735-4.6078-2.8731-4.6078-34.53-0.0105-34.535-0.0105-2.2095-1.608-2.2103-1.6072v-12.26h-8.0062l-0.0104 3.2142-0.0109 3.2142-6.7837-4.9239c-3.7305-2.7075-6.7905-4.9238-6.798-4.9238zm-14.211 33.278h4.0449v8.0895h-8.0895v-8.0895zm32.265 0.0104 4.0345 0.0104 0.0104 4.0345 0.0108 4.0345h-8.0895v-8.0902zm24.968-0.0104h4.024v8.0895h-8.0482v-8.0895zm17.691 0.0104 4.0345 0.0104 0.0104 4.0345 0.0109 4.0345h-8.0903v-8.0902zm17.691-0.0104h4.0449v8.0895h-8.0895v-8.0895zm-76.478 6.0882h4.7955v19.224h-9.591v-19.224zm106.42 7.2195c-0.17514 0.003-0.45911 0.0217-0.63134 0.0412-0.1718 0.02-0.46287 0.0663-0.64634 0.10384-0.18349 0.0371-0.50207 0.12259-0.70807 0.18973-0.206 0.0671-0.54961 0.20516-0.7635 0.3065-0.21434 0.10132-0.57088 0.30399-0.79313 0.45036-0.22225 0.14636-0.55377 0.39615-0.73641 0.55502-0.18307 0.15929-0.46246 0.43868-0.62175 0.62175-0.15888 0.18265-0.40908 0.51457-0.55587 0.73767-0.14678 0.22268-0.34777 0.57922-0.44702 0.7923-0.0992 0.21267-0.23769 0.56503-0.30691 0.78315-0.0697 0.21767-0.15596 0.53918-0.19182 0.71349-0.0359 0.17472-0.0863 0.54502-0.11175 0.82275-0.0338 0.36988-0.0334 0.64302 0.00041 1.0184 0.0254 0.28231 0.0909 0.71056 0.14553 0.95242 0.0546 0.24144 0.17556 0.64093 0.26855 0.88778 0.093 0.24728 0.25396 0.60465 0.35737 0.79477 0.10383 0.18974 0.29357 0.49206 0.42242 0.67137 0.12886 0.17931 0.34945 0.45662 0.49081 0.6155 0.14137 0.15929 0.41659 0.42325 0.61132 0.58672 0.19516 0.16388 0.48706 0.38572 0.64886 0.49331 0.16179 0.10758 0.48079 0.28856 0.7089 0.40198 0.22809 0.11385 0.57421 0.26271 0.76897 0.33069 0.19516 0.0684 0.50457 0.15554 0.68805 0.19431 0.18348 0.0384 0.37572 0.0784 0.42743 0.0888l0.0938 0.0196v4.8772h1.9182v-4.873l0.23978-0.0479c0.13177-0.0263 0.31483-0.0659 0.40657-0.0884 0.0917-0.0225 0.31692-0.0892 0.5004-0.14844 0.18348-0.0592 0.51125-0.19016 0.7285-0.29107 0.21684-0.10091 0.6109-0.32693 0.8757-0.50291 0.34111-0.22643 0.62008-0.45911 0.96038-0.80107 0.26396-0.26522 0.59547-0.64677 0.73725-0.84818 0.14178-0.20099 0.36237-0.57045 0.48998-0.8202 0.12801-0.2502 0.2969-0.64843 0.37613-0.88485 0.0788-0.23685 0.18515-0.62758 0.23644-0.86865 0.0771-0.36321 0.0934-0.57254 0.0942-1.2302 0.001-0.60048-0.0171-0.88822-0.0746-1.1884-0.0421-0.21809-0.14845-0.61674-0.23602-0.88657-0.088-0.26938-0.25688-0.68221-0.3753-0.9174-0.11885-0.23477-0.33068-0.59589-0.4708-0.80228-0.1497-0.22059-0.46996-0.59088-0.77685-0.89865-0.31692-0.31775-0.66887-0.62258-0.897-0.77647-0.20641-0.13928-0.56295-0.34736-0.7923-0.46246-0.22935-0.11467-0.57629-0.26479-0.77145-0.33318-0.19474-0.0688-0.52333-0.16388-0.72975-0.21142-0.20641-0.0479-0.56962-0.10675-0.8073-0.13052-0.23727-0.0242-0.57504-0.0413-0.7506-0.0383z"/>
 </g>

</g>
</svg>